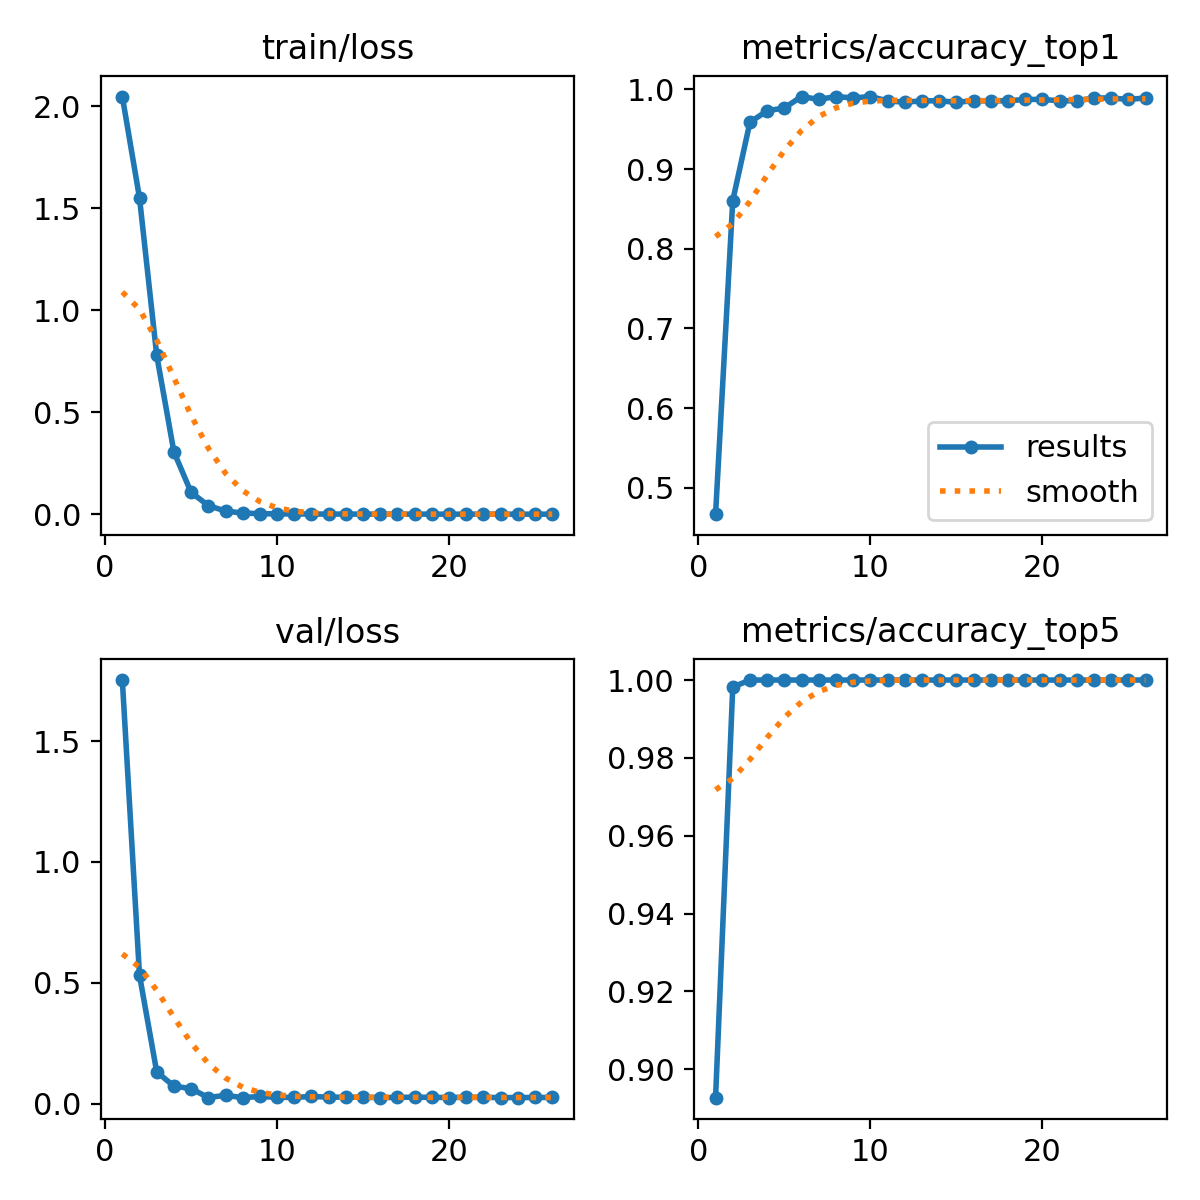

The file beside this chart, header and first rows:
epoch, time, train/loss, metrics/accuracy_top1, metrics/accuracy_top5, val/loss, lr/pg0, lr/pg1, lr/pg2
1, 58.07, 2.047, 0.4669, 0.8927, 1.753, 0.0002578, 0.0002578, 0.0002578
2, 116.6, 1.55, 0.8605, 0.9982, 0.5309, 0.0005302, 0.0005302, 0.0005302
3, 171.8, 0.7788, 0.9589, 1, 0.1311, 0.0007971, 0.0007971, 0.0007971
4, 226.4, 0.3054, 0.9732, 1, 0.07215, 0.0008083, 0.0008083, 0.0008083
5, 282, 0.1072, 0.9767, 1, 0.06161, 0.0008, 0.0008, 0.0008
6, 85.48, 0.0423, 0.9911, 1, 0.02475, 0.0007918, 0.0007918, 0.0007918
7, 138.7, 0.01541, 0.9875, 1, 0.03421, 0.0007835, 0.0007835, 0.0007835
8, 191.8, 0.00574, 0.9911, 1, 0.02432, 0.0007753, 0.0007753, 0.0007753
9, 245, 0.00266, 0.9893, 1, 0.02935, 0.000767, 0.000767, 0.000767
10, 298, 0.00157, 0.9911, 1, 0.02568, 0.0007588, 0.0007588, 0.0007588
11, 350.7, 0.0012, 0.9857, 1, 0.02523, 0.0007505, 0.0007505, 0.0007505
12, 403.1, 0.00083, 0.9839, 1, 0.02939, 0.0007423, 0.0007423, 0.0007423
13, 455.8, 0.0007, 0.9857, 1, 0.0265, 0.000734, 0.000734, 0.000734
14, 508.9, 0.00057, 0.9857, 1, 0.02634, 0.0007258, 0.0007258, 0.0007258
15, 561.5, 0.00048, 0.9839, 1, 0.02582, 0.0007175, 0.0007175, 0.0007175
16, 614.1, 0.00042, 0.9857, 1, 0.02465, 0.0007093, 0.0007093, 0.0007093
17, 668, 0.00039, 0.9857, 1, 0.02534, 0.0007011, 0.0007011, 0.0007011
18, 725.9, 0.00034, 0.9857, 1, 0.02651, 0.0006928, 0.0006928, 0.0006928
19, 782, 0.00032, 0.9875, 1, 0.02535, 0.0006846, 0.0006846, 0.0006846
20, 836.1, 0.00029, 0.9875, 1, 0.02499, 0.0006763, 0.0006763, 0.0006763
21, 892.4, 0.00026, 0.9857, 1, 0.02599, 0.0006681, 0.0006681, 0.0006681
22, 946, 0.00025, 0.9857, 1, 0.02591, 0.0006598, 0.0006598, 0.0006598
23, 1002, 0.00023, 0.9893, 1, 0.02443, 0.0006516, 0.0006516, 0.0006516
24, 1056, 0.00021, 0.9893, 1, 0.02483, 0.0006433, 0.0006433, 0.0006433
25, 1113, 0.00021, 0.9875, 1, 0.02518, 0.0006351, 0.0006351, 0.0006351
26, 1166, 0.0002, 0.9893, 1, 0.02529, 0.0006268, 0.0006268, 0.0006268
